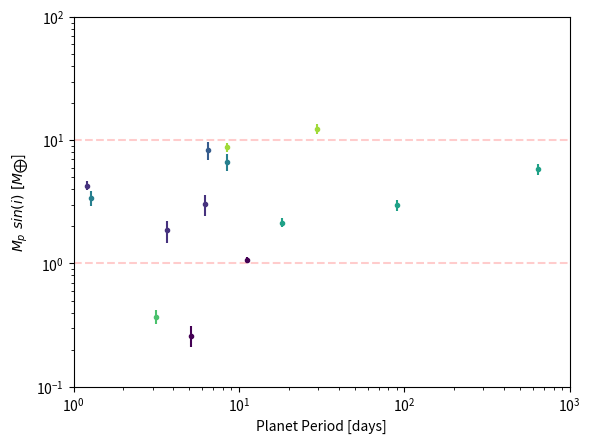

The script that saved this image: (Note: this script raises an exception after producing the figure.)
from pathlib import Path
import matplotlib.pyplot as plt
import numpy as np


# 11.1868+0.0029−0.0031
# 1.07+0.06−0.06

# 5.122+0.002−0.036
# 0.26+0.05−0.05

# value, lower error, higher error
detections = [
    {
        "Instrument": "ESPRESSO",
        "Planet b": {
            "msini": (1.07, 0.06, 0.06),
            "P": (11.1868, 0.0031, 0.0029),
        },
        "Planet d": {
            "msini": (0.26, 0.05, 0.05),
            "P": (5.122, 0.036, 0.002),
        },
    },  # Faria+2022
    {
        "Instrument": "ESPRESSO",
        "Planet b": {"msini": (4.28, 0.33, 0.35), "P": (1.208974, 1e-6, 1e-6)},
        "Planet c": {"msini": (1.86, 0.39, 0.37), "P": (3.64810, 1e-5, 1e-5)},
        "Planet d": {"msini": (3.02, 0.57, 0.58), "P": (6.201812, 9e-6, 9e-6)},
    },  # Passegger+2024
    {
        "Instrument": "HARPS-N",
        "Planet b": {"msini": (8.3, 1.32, 1.32), "P": (6.527282, 0.000020, 0.000015)},
    },  # Palethorpe+2024
    {
        "Instrument": "ESPRESSO",
        "Planet b": {"msini": (3.40, 0.46, 0.46), "P": (1.2730991, 0.0000029, 0.0000029)},
        "Planet c": {"msini": (6.7, 1.1, 1.1), "P": (8.465651, 0.000035, 0.000035)},
    },  # Suárez Mascareño + 2024
    {
        "Instrument": "ESPRESSO",
        "Planet b": {"msini": (2.15, 0.17, 0.17), "P": (18.3140, 0.002, 0.002)},
        "Planet c": {"msini": (2.98, 0.29, 0.29), "P": (89.68, 0.10, 0.10)},
        "Planet d": {"msini": (5.82, 0.57, 0.57), "P": (647.6, 2.7, 2.5)},
    },  # Nari+2024
    {
        "Instrument": "ESPRESSO",
        "Planet b": {"msini": (0.37, 0.05, 0.05), "P": (3.1533, 0.0006, 0.0006)},
    },  # Nari+2024
    {
        "Instrument": "CARMENES",
        "Planet b": {"msini": (8.80, 0.76, 0.76), "P": (8.5, 0, 0)},
        "Planet c": {"msini": (12.4, 1.1, 1.1), "P": (29.7, 0, 0)},
    },  # Balsalobre Ruza + 2025
]
fig, axis = plt.subplots()


N = len(detections)
cmap = plt.get_cmap("viridis")

for index, paper_data in enumerate(detections):
    color = cmap(index / N)
    for key, detection in paper_data.items():
        if "planet" in key.lower():
            print(detection["P"][1:])
            axis.errorbar(
                detection["P"][0],
                detection["msini"][0],
                yerr=np.array(detection["msini"][1:])[:, np.newaxis],
                xerr=np.array(detection["P"][1:])[:, np.newaxis],
                marker="o",
                markersize=3,
                ls="",
                color=color,
            )
axis.set_ylim([0.1, 100])
axis.set_xlim([1, 1000])
axis.axhline(1, color="red", ls="--", alpha=0.2)
axis.axhline(10, color="red", ls="--", alpha=0.2)

axis.set_xscale("log")
axis.set_yscale("log")

axis.set_xlabel(r"Planet Period [days]")
axis.set_ylabel(r"$M_{p}\ sin(i)\ [M_{\bigoplus}$]")

fig.savefig(Path(__file__).parent / "sbart_detections.png")
